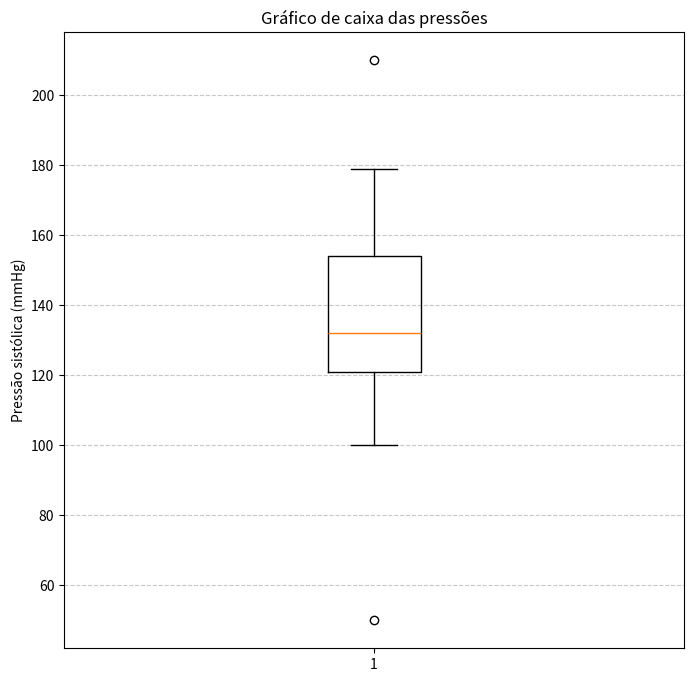

Python code for this plot:
import matplotlib.pyplot as plt
import numpy as np
import pandas as pd
# 1. Lista de dados
dados = [50, 100, 115, 116, 118, 121, 121, 122, 124, 126, 129, 132, 135, 138, 142, 148, 154, 154, 158, 166, 175, 179, 210]

# 2. Quartis
Q1 = np.percentile(dados, 25)
Q2 = np.percentile(dados, 50)
Q3 = np.percentile(dados, 75)   
df_quantis = pd.DataFrame({
    'Quantis': ['Q1', 'Q2', 'Q3'],
    'Valores': [Q1, Q2, Q3]
})
print("Quartis das pressõe medidas:")
print(df_quantis)
print("\n")

#3. Limetes
iqr = Q3 - Q1
limite_inferior = Q1 - (1.5 * iqr)
limite_superior = Q3 + (1.5 * iqr)
df_limites = pd.DataFrame({
    'Limites': ['Limite Inferior', 'Limite Superior'],
    'Valores': [limite_inferior, limite_superior]
})
print("Limites das pressões medidas:")
print(df_limites)
print("\n")

# 4. outliers
outliers = [x for x in dados if x < limite_inferior or x > limite_superior]
print(f"Outliers encontrados {outliers} \n") 

# 5. Gráfico Boxplot
plt.figure(figsize=(8, 8))
plt.boxplot(dados)
plt.title("Gráfico de caixa das pressões")
plt.ylabel('Pressão sistólica (mmHg)')  
plt.grid(axis='y', linestyle='--', alpha=0.7)   
plt.show()
